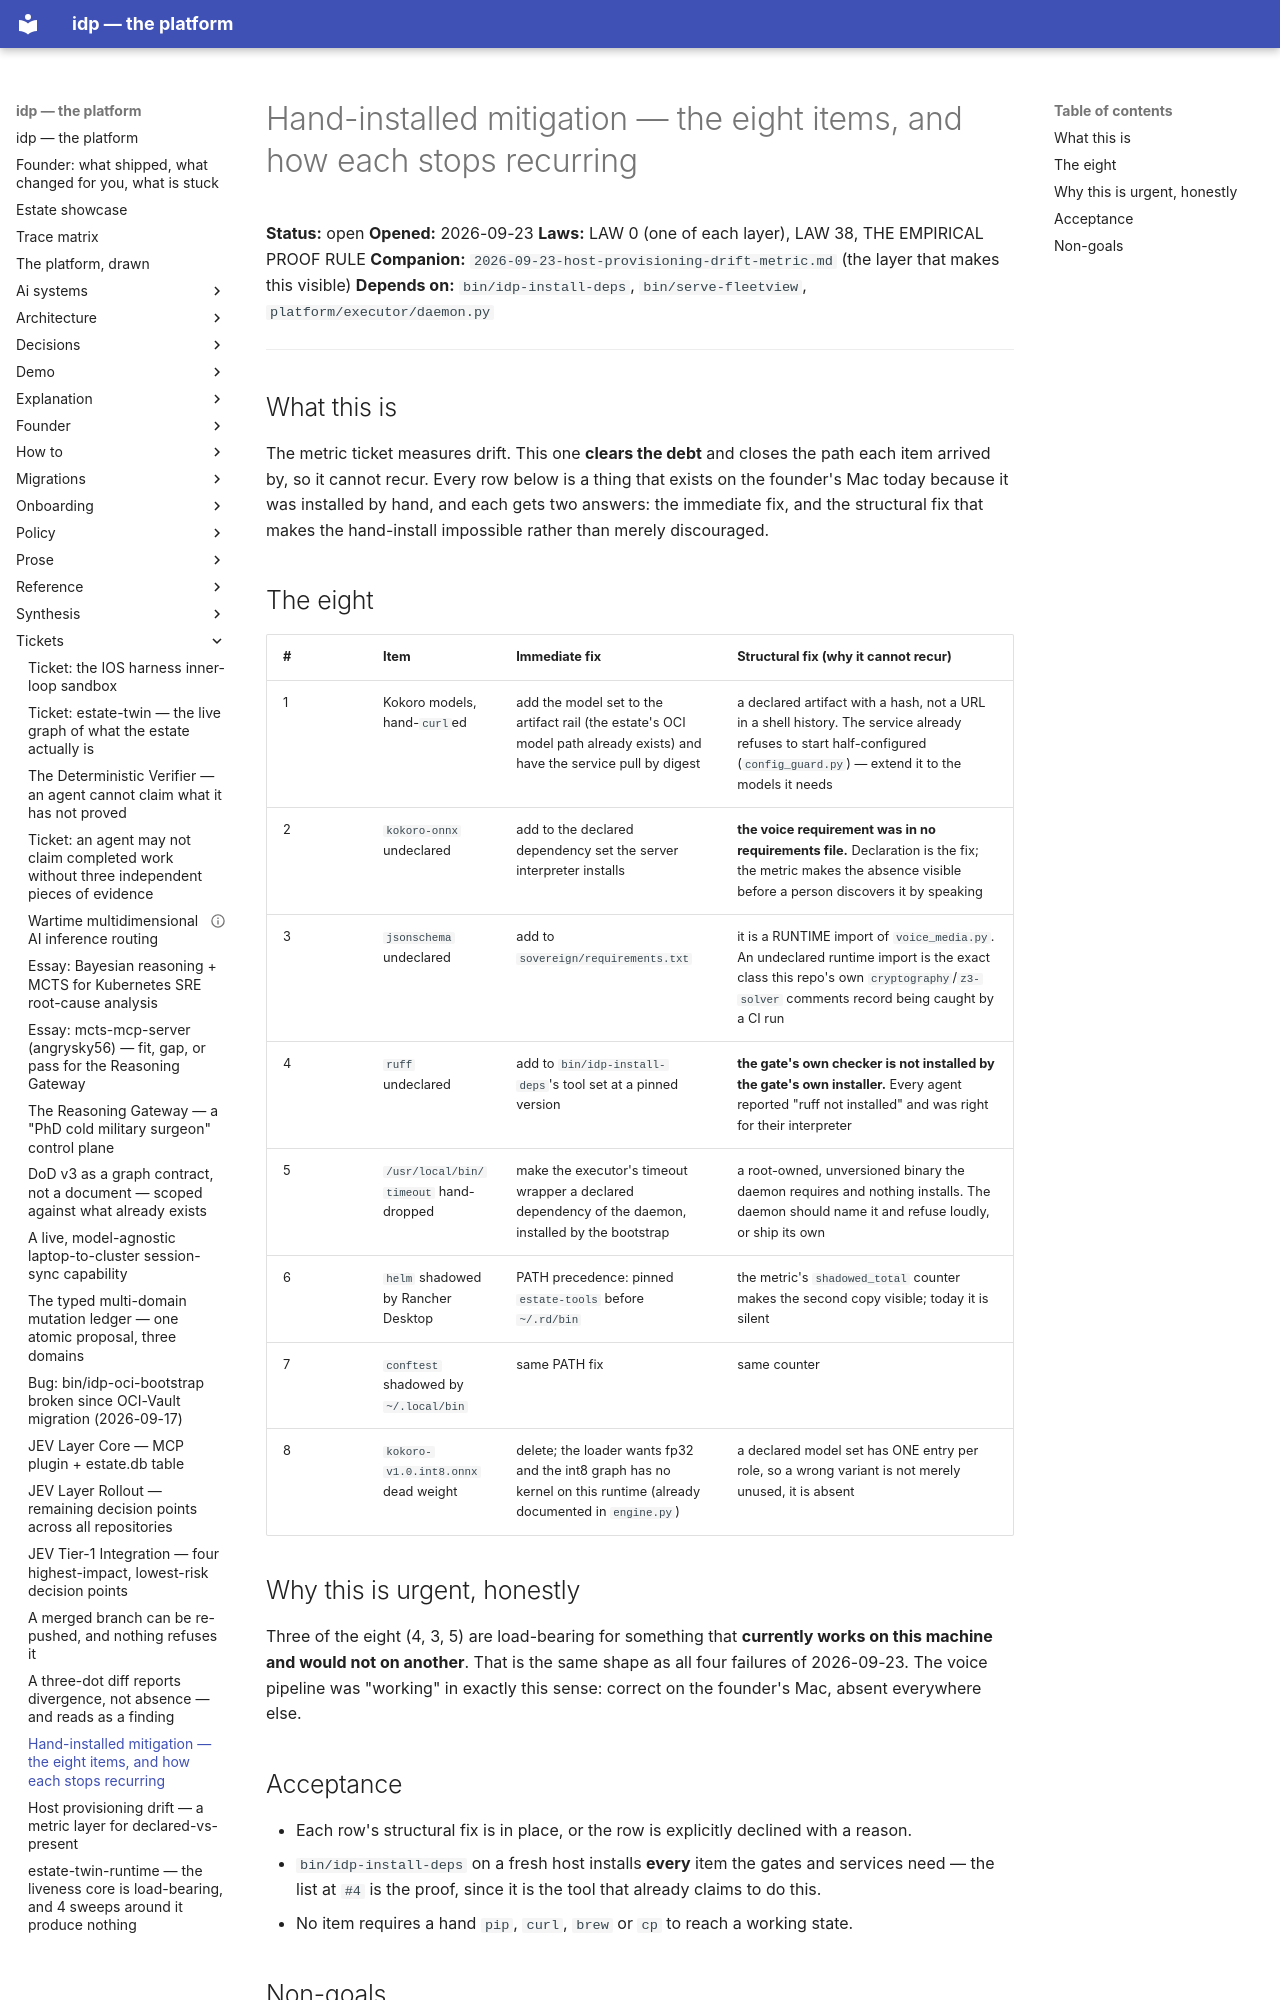

repository: chidionyema/idp · page: tickets/2026-09-23-hand-installed-mitigation/index.html · generator: mkdocs

# Hand-installed mitigation — the eight items, and how each stops recurring

**Status:** open
**Opened:** 2026-09-23
**Laws:** LAW 0 (one of each layer), LAW 38, THE EMPIRICAL PROOF RULE
**Companion:** `2026-09-23-host-provisioning-drift-metric.md` (the layer that makes this visible)
**Depends on:** `bin/idp-install-deps`, `bin/serve-fleetview`, `platform/executor/daemon.py`

---

## What this is

The metric ticket measures drift. This one **clears the debt** and closes the path each item
arrived by, so it cannot recur. Every row below is a thing that exists on the founder's Mac today
because it was installed by hand, and each gets two answers: the immediate fix, and the structural
fix that makes the hand-install impossible rather than merely discouraged.

## The eight

| # | Item | Immediate fix | Structural fix (why it cannot recur) |
|---|---|---|---|
| 1 | Kokoro models, hand-`curl`ed | add the model set to the artifact rail (the estate's OCI model path already exists) and have the service pull by digest | a declared artifact with a hash, not a URL in a shell history. The service already refuses to start half-configured (`config_guard.py`) — extend it to the models it needs |
| 2 | `kokoro-onnx` undeclared | add to the declared dependency set the server interpreter installs | **the voice requirement was in no requirements file.** Declaration is the fix; the metric makes the absence visible before a person discovers it by speaking |
| 3 | `jsonschema` undeclared | add to `sovereign/requirements.txt` | it is a RUNTIME import of `voice_media.py`. An undeclared runtime import is the exact class this repo's own `cryptography`/`z3-solver` comments record being caught by a CI run |
| 4 | `ruff` undeclared | add to `bin/idp-install-deps`'s tool set at a pinned version | **the gate's own checker is not installed by the gate's own installer.** Every agent reported "ruff not installed" and was right for their interpreter |
| 5 | `/usr/local/bin/timeout` hand-dropped | make the executor's timeout wrapper a declared dependency of the daemon, installed by the bootstrap | a root-owned, unversioned binary the daemon requires and nothing installs. The daemon should name it and refuse loudly, or ship its own |
| 6 | `helm` shadowed by Rancher Desktop | PATH precedence: pinned `estate-tools` before `~/.rd/bin` | the metric's `shadowed_total` counter makes the second copy visible; today it is silent |
| 7 | `conftest` shadowed by `~/.local/bin` | same PATH fix | same counter |
| 8 | `kokoro-v1.0.int8.onnx` dead weight | delete; the loader wants fp32 and the int8 graph has no kernel on this runtime (already documented in `engine.py`) | a declared model set has ONE entry per role, so a wrong variant is not merely unused, it is absent |

## Why this is urgent, honestly

Three of the eight (4, 3, 5) are load-bearing for something that **currently works on this machine
and would not on another**. That is the same shape as all four failures of 2026-09-23. The voice
pipeline was "working" in exactly this sense: correct on the founder's Mac, absent everywhere else.
